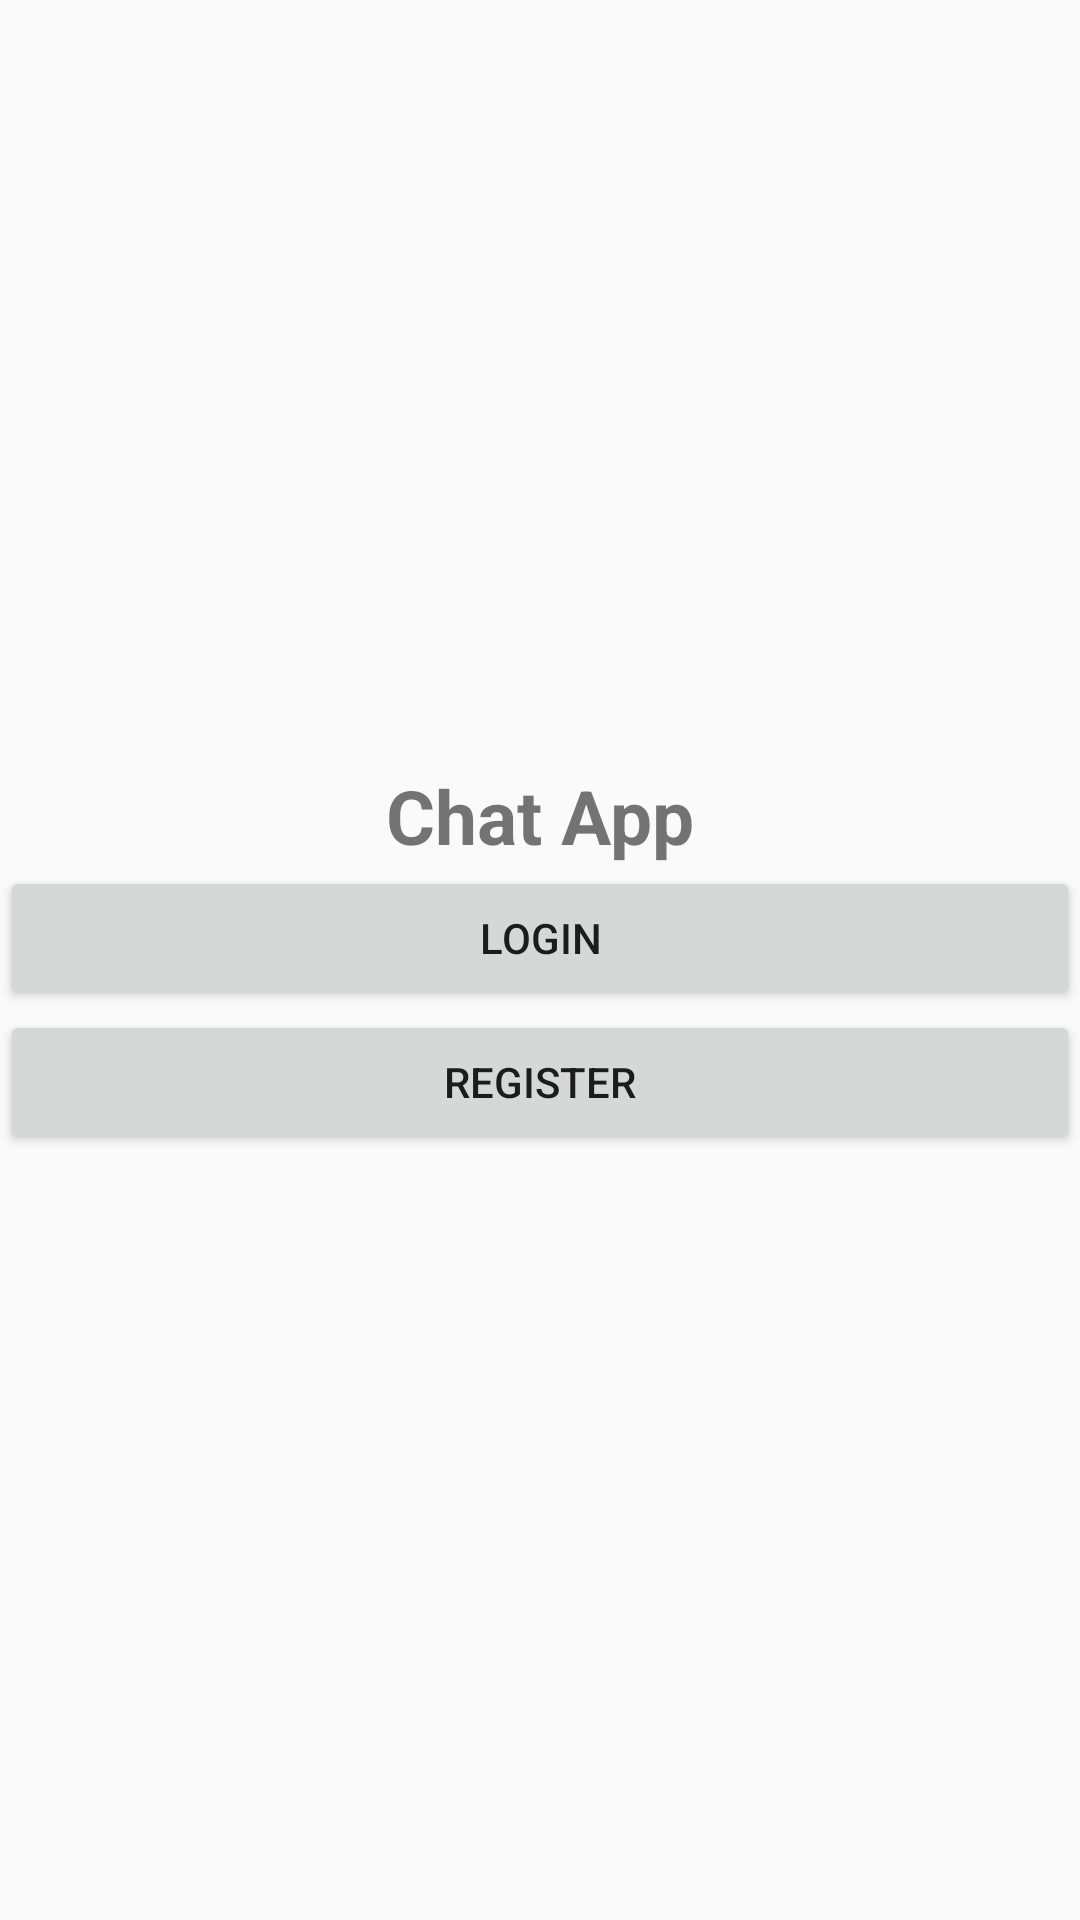

Android layout source for this screen:
<!-- AndroidManifest.xml: application theme AppTheme -->
<!-- res/layout/activity_start.xml -->
<?xml version="1.0" encoding="utf-8"?>
<LinearLayout xmlns:android="http://schemas.android.com/apk/res/android"
    xmlns:app="http://schemas.android.com/apk/res-auto"
    xmlns:tools="http://schemas.android.com/tools"
    android:layout_width="match_parent"
    android:layout_height="match_parent"
    android:gravity="center"
    android:orientation="vertical"
    tools:context=".StartActivity">

    <TextView
        android:layout_width="wrap_content"
        android:layout_height="wrap_content"
        android:text="Chat App"
        android:textStyle="bold"
        android:textSize="25dp"
        />
    <Button
        android:layout_width="match_parent"
        android:layout_height="wrap_content"
        android:id="@+id/start_login"
        android:text="Login"
        ></Button>
    <Button
        android:layout_width="match_parent"
        android:layout_height="wrap_content"
        android:id="@+id/start_register"
        android:text="Register"></Button>

</LinearLayout>
<!-- resources referenced by this layout -->
<resources>
  <style name="AppTheme" parent="Theme.AppCompat.Light.NoActionBar">
          
          <item name="colorPrimary">@color/colorPrimary</item>
          <item name="colorPrimaryDark">@color/colorPrimaryDark</item>
          <item name="colorAccent">@color/colorAccent</item>
      </style>
  <!-- not gathered from this repository: default colours our renderer supplied (Android Studio template values) -->
  <color name="colorPrimary">#FF6200EE</color>
  <color name="colorPrimaryDark">#FF3700B3</color>
  <color name="colorAccent">#FF03DAC5</color>
</resources>
